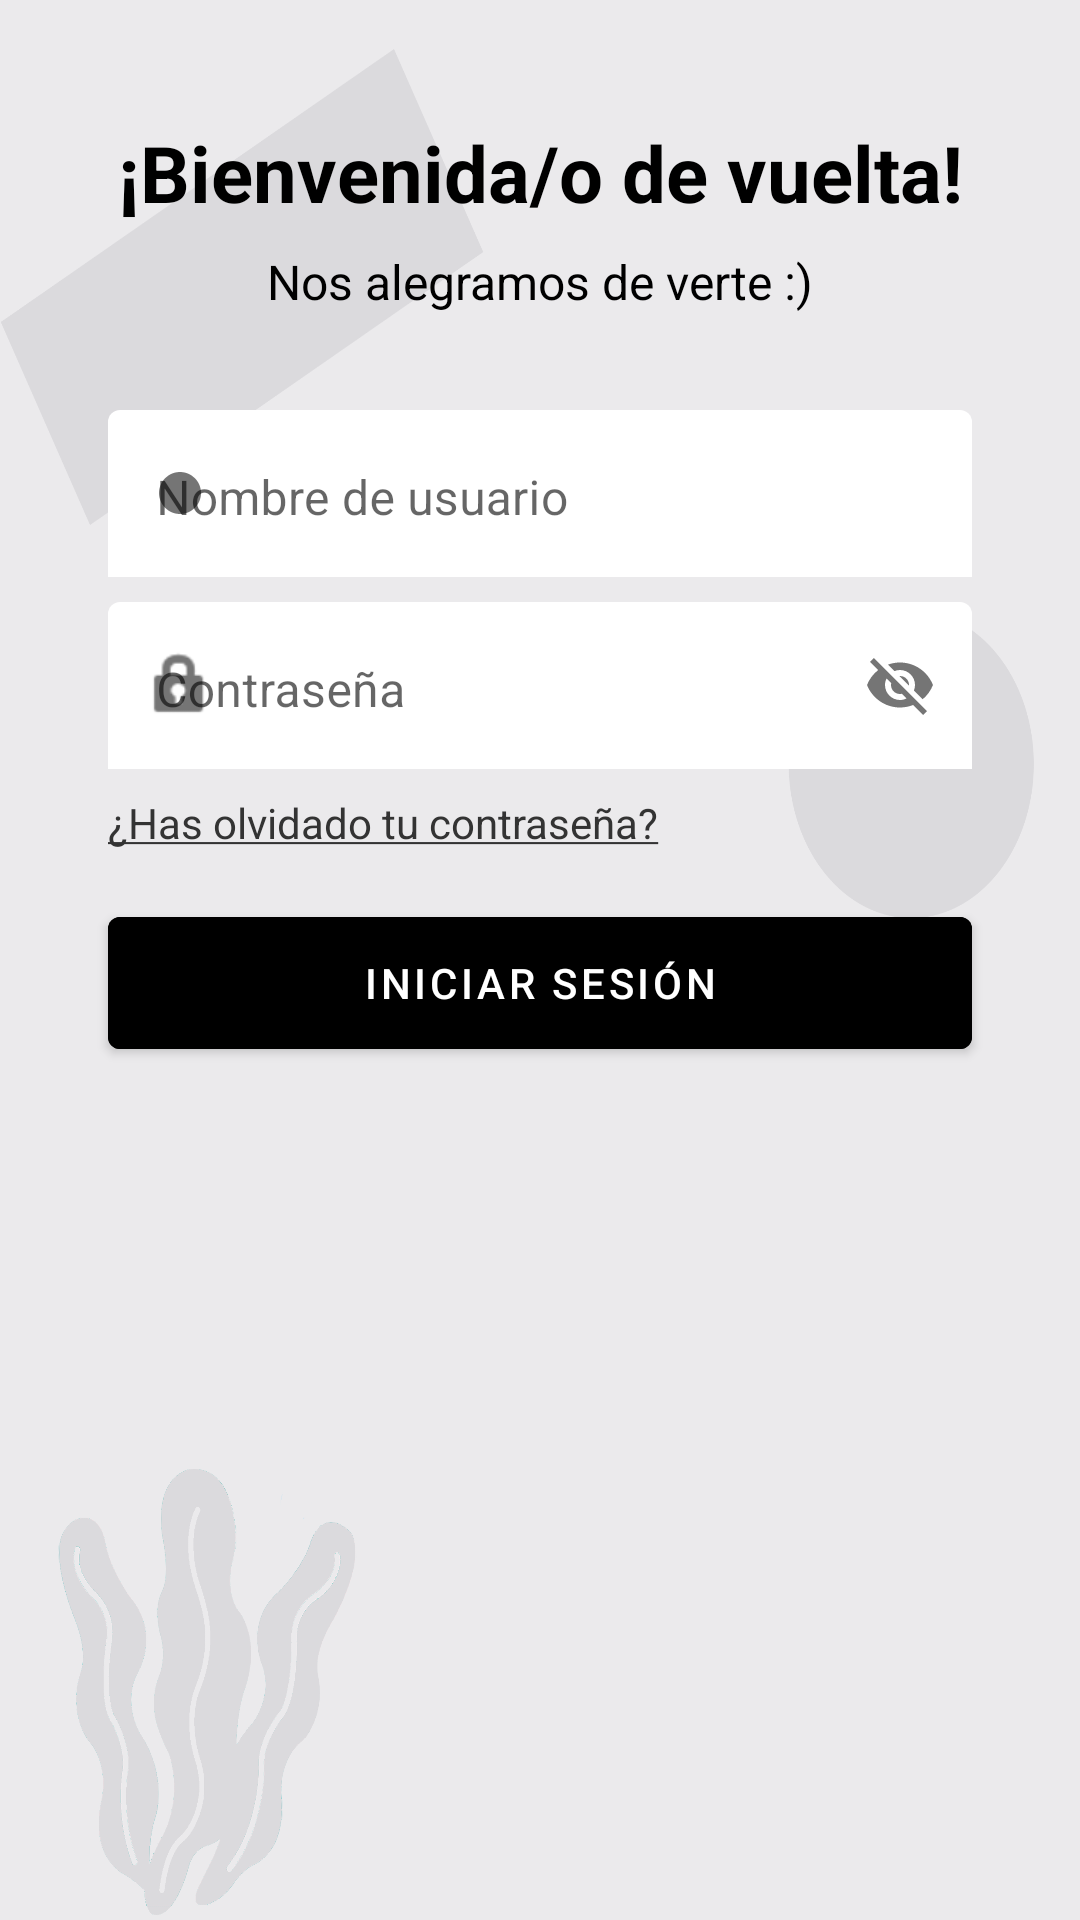

Produce the Android XML layout that renders to this screen, including the resource entries it uses.
<!-- AndroidManifest.xml: application theme Theme.SeacondLife -->
<!-- res/layout/activity_login.xml -->
<?xml version="1.0" encoding="utf-8"?>
<androidx.constraintlayout.widget.ConstraintLayout xmlns:android="http://schemas.android.com/apk/res/android"
    xmlns:app="http://schemas.android.com/apk/res-auto"
    xmlns:tools="http://schemas.android.com/tools"
    android:layout_width="match_parent"
    android:layout_height="match_parent"
    android:background="@drawable/fondolog"
    tools:context=".LoginActivity">

    <TextView
        android:id="@+id/textWelcomeBack"
        android:layout_width="wrap_content"
        android:layout_height="wrap_content"
        android:layout_marginTop="40dp"
        android:text="@string/welcome"
        android:textColor="@color/black"
        android:textStyle="bold"
        app:layout_constraintEnd_toEndOf="@id/guideline2"
        android:textSize="26sp"
        app:layout_constraintStart_toStartOf="@id/guideline1"
        app:layout_constraintTop_toTopOf="parent" />

    <TextView
        android:id="@+id/textGladToSeeYou"
        android:layout_width="wrap_content"
        android:layout_height="wrap_content"
        android:text="@string/glad_to_see_ya"
        app:layout_constraintEnd_toEndOf="@id/guideline2"
        android:textColor="@color/black"
        android:textSize="16sp"
        app:layout_constraintTop_toBottomOf="@id/textWelcomeBack"
        app:layout_constraintStart_toStartOf="@id/guideline1"
        android:layout_marginTop="8dp"
        />



    
    
    
    
    
    
    
    
    

    <com.google.android.material.textfield.TextInputLayout
        android:id="@+id/tilUsername"
        android:layout_width="0dp"
        android:layout_height="56dp"
        android:layout_marginTop="32dp"
        android:textColorHint="@color/blue"
        app:boxStrokeWidth="0dp"
        app:boxStrokeWidthFocused="0dp"
        app:layout_constraintEnd_toEndOf="@id/guideline2"
        app:layout_constraintStart_toStartOf="@id/guideline1"
        app:layout_constraintTop_toBottomOf="@id/textGladToSeeYou"
        app:startIconDrawable="@android:drawable/presence_online">

        <com.google.android.material.textfield.TextInputEditText
            android:id="@+id/editUsername"
            android:layout_width="match_parent"
            android:layout_height="wrap_content"
            android:backgroundTint="@color/white"
            android:gravity="start"
            android:hint="@string/username"
            android:inputType="text"
            android:maxLines="1"
            android:textAlignment="textStart"
            android:textColor="@color/black"

            android:textColorLink="@color/black" />

        
        
        
        
        
        

    </com.google.android.material.textfield.TextInputLayout>

    <com.google.android.material.textfield.TextInputLayout
        android:id="@+id/tilPassword"
        android:layout_width="0dp"
        android:layout_height="56dp"
        android:layout_marginTop="8dp"
        android:textColorHint="@color/blue"
        app:boxStrokeWidth="0dp"
        app:boxStrokeWidthFocused="0dp"
        app:layout_constraintEnd_toEndOf="@id/guideline2"
        app:layout_constraintStart_toStartOf="@id/guideline1"
        app:layout_constraintTop_toBottomOf="@id/tilUsername"
        app:passwordToggleEnabled="true"
        app:startIconDrawable="@android:drawable/ic_lock_idle_lock">

        <EditText
            android:id="@+id/editPassword"
            android:layout_width="match_parent"
            android:layout_height="wrap_content"
            android:backgroundTint="@color/white"
            android:gravity="start"
            android:hint="@string/password"
            android:inputType="text"
            android:maxLines="1"
            android:textAlignment="textStart"
            android:textColor="@color/black"
            android:textColorLink="@color/black">

        </EditText>

    </com.google.android.material.textfield.TextInputLayout>

    <Button
        android:id="@+id/buttonLogin"
        android:layout_width="0dp"
        android:layout_height="56dp"
        android:layout_marginTop="16dp"
        android:backgroundTint="@color/darkblue"
        android:text="@string/log_in"
        android:textColor="@color/white"
        app:layout_constraintEnd_toEndOf="@id/guideline2"
        app:layout_constraintStart_toStartOf="@id/guideline1"
        app:layout_constraintTop_toBottomOf="@id/textForgotPassword" />


    <TextView
        android:id="@+id/textForgotPassword"
        android:layout_width="wrap_content"
        android:layout_height="wrap_content"
        android:layout_marginTop="8dp"
        android:gravity="center"
        android:text="@string/forgot_password"
        android:textColor="#333333"
        app:layout_constraintStart_toStartOf="@id/guideline1"
        app:layout_constraintTop_toBottomOf="@+id/tilPassword" />


    <androidx.constraintlayout.widget.Guideline
        android:id="@+id/guideline1"
        android:layout_width="wrap_content"
        android:layout_height="wrap_content"
        android:orientation="vertical"
        app:layout_constraintGuide_percent="0.1" />

    <androidx.constraintlayout.widget.Guideline
        android:id="@+id/guideline2"
        android:layout_width="wrap_content"
        android:layout_height="wrap_content"
        android:orientation="vertical"
        app:layout_constraintGuide_percent="0.9" />

</androidx.constraintlayout.widget.ConstraintLayout>
<!-- resources referenced by this layout -->
<resources>
  <!-- drawable fondolog: png bitmap (drawable, 267073 bytes) -->
  <string name="forgot_password"><u>¿Has olvidado tu contraseña?</u></string>
  <string name="glad_to_see_ya">Nos alegramos de verte :)</string>
  <string name="log_in">Iniciar sesión</string>
  <string name="password">Contraseña</string>
  <string name="username">Nombre de usuario</string>
  <string name="welcome">¡Bienvenida/o de vuelta!</string>
  <style name="Theme.SeacondLife" parent="Theme.MaterialComponents.Light.NoActionBar">
          
          <item name="colorPrimary">@color/purple_500</item>
          <item name="colorPrimaryVariant">@color/purple_700</item>
          <item name="colorOnPrimary">@color/white</item>
          
          <item name="colorSecondary">@color/teal_200</item>
          <item name="colorSecondaryVariant">@color/teal_700</item>
          <item name="colorOnSecondary">@color/black</item>
          
          <item name="android:statusBarColor">?attr/colorPrimaryVariant</item>
          
      </style>
  <!-- not gathered from this repository: default colours our renderer supplied (Android Studio template values) -->
  <color name="purple_500">#FF6200EE</color>
  <color name="purple_700">#FF3700B3</color>
  <color name="teal_200">#FF03DAC5</color>
  <color name="teal_700">#FF018786</color>
  <color name="black">#FF000000</color>
  <color name="white">#FFFFFFFF</color>
</resources>
